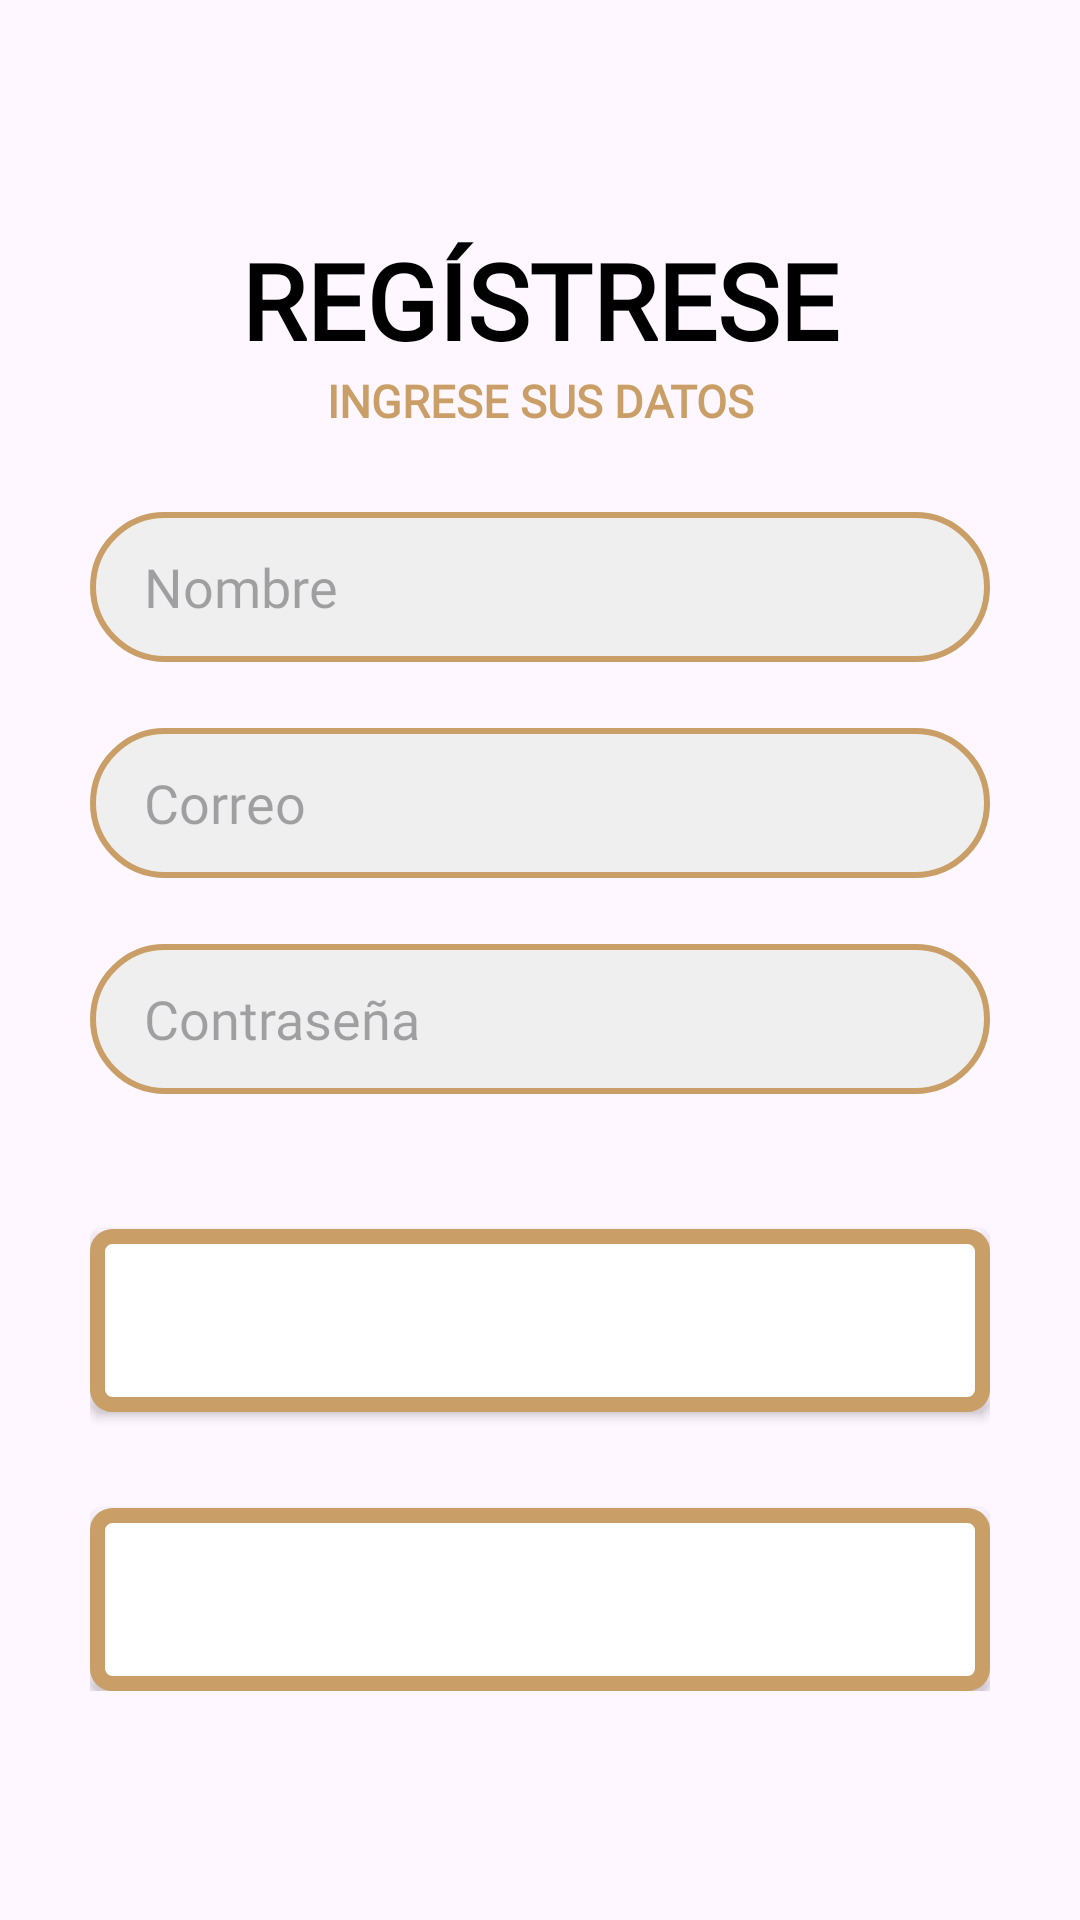

The Android layout XML behind this screen, and the referenced resources:
<!-- AndroidManifest.xml: application theme Theme.App_tienda -->
<!-- res/layout/registro_user.xml -->
<?xml version="1.0" encoding="utf-8"?>
<androidx.constraintlayout.widget.ConstraintLayout xmlns:android="http://schemas.android.com/apk/res/android"
    xmlns:app="http://schemas.android.com/apk/res-auto"
    xmlns:tools="http://schemas.android.com/tools"
    android:layout_width="match_parent"
    android:layout_height="match_parent">


    <LinearLayout
        android:id="@+id/linearLayout3"
        android:layout_width="match_parent"
        android:layout_height="wrap_content"
        android:gravity="center"
        android:orientation="vertical"
        app:layout_constraintBottom_toBottomOf="parent"
        app:layout_constraintEnd_toEndOf="parent"
        app:layout_constraintTop_toTopOf="parent">

        <androidx.constraintlayout.widget.ConstraintLayout
            android:id="@+id/constraintLayout2"
            android:layout_width="match_parent"
            android:layout_height="match_parent">

            <ScrollView
                android:id="@+id/scrollView3"
                android:layout_width="match_parent"
                android:layout_height="match_parent"
                app:layout_constraintBottom_toBottomOf="parent"
                app:layout_constraintTop_toTopOf="parent">

                <LinearLayout
                    android:id="@+id/linearLayout"
                    android:layout_width="match_parent"
                    android:layout_height="wrap_content"
                    android:layout_marginStart="30dp"
                    android:layout_marginEnd="30dp"
                    android:orientation="vertical">

                    <TextView
                        android:id="@+id/txtReg"
                        android:layout_width="match_parent"
                        android:layout_height="wrap_content"
                        android:fontFamily="@font/montserratextrabold"
                        android:gravity="center"
                        android:text="REGÍSTRESE"
                        android:textColor="@color/black"
                        android:textSize="35sp"
                        android:textStyle="bold" />

                    <TextView
                        android:id="@+id/txtSubTitulo2"
                        android:layout_width="match_parent"
                        android:layout_height="wrap_content"
                        android:fontFamily="@font/montregular"
                        android:gravity="center"
                        android:text="INGRESE SUS DATOS"
                        android:textColor="@color/cafe_claro"
                        android:textSize="15sp"
                        android:textStyle="bold" />

                    <Space
                        android:layout_width="match_parent"
                        android:layout_height="27dp" />

                    <EditText
                        android:id="@+id/inpName"
                        android:layout_width="match_parent"
                        android:layout_height="50dp"
                        android:background="@drawable/editext_backgraund"
                        android:contentDescription="@string/user"
                        android:fontFamily="@font/montregular"
                        android:hint="Nombre"
                        android:inputType="text|textPersonName"
                        android:paddingStart="18dp"
                        android:scrollbars="none" />

                    <Space
                        android:layout_width="match_parent"
                        android:layout_height="22dp" />

                    <EditText
                        android:id="@+id/inpCorreo"
                        android:layout_width="match_parent"
                        android:layout_height="50dp"
                        android:background="@drawable/editext_backgraund"
                        android:contentDescription="@string/user"
                        android:fontFamily="@font/montregular"
                        android:hint="Correo"
                        android:inputType="text|textPersonName"
                        android:paddingStart="18dp"
                        android:scrollbars="none" />

                    <Space
                        android:layout_width="match_parent"
                        android:layout_height="22dp" />

                    <EditText
                        android:id="@+id/inpContraseña"
                        android:layout_width="match_parent"
                        android:layout_height="50dp"
                        android:background="@drawable/editext_backgraund"
                        android:fontFamily="@font/montregular"
                        android:foregroundTint="#000000"
                        android:hint="@string/pass"
                        android:inputType="text|textPassword"
                        android:paddingStart="18dp"
                        android:selectAllOnFocus="false"
                        android:singleLine="false" />

                    <Space
                        android:layout_width="match_parent"
                        android:layout_height="23dp" />

                    <Space
                        android:layout_width="match_parent"
                        android:layout_height="22dp" />

                    <Button
                        android:id="@+id/btnLogin"
                        android:layout_width="match_parent"
                        android:layout_height="61dp"
                        android:layout_gravity="center"
                        android:background="@drawable/boton_gris"
                        android:fontFamily="@font/montregular"
                        android:gravity="center"
                        android:text="CREAR"
                        android:textColor="@color/white"
                        android:textSize="18sp"
                        android:textStyle="bold" />

                    <Space
                        android:layout_width="match_parent"
                        android:layout_height="32dp" />

                    <Button
                        android:id="@+id/btnVolver"
                        android:layout_width="match_parent"
                        android:layout_height="61dp"
                        android:layout_gravity="center"
                        android:background="@drawable/boton_gris"
                        android:fontFamily="@font/montregular"
                        android:gravity="center"
                        android:text="INICIAR SESIÓN"
                        android:textColor="@color/white"
                        android:textSize="18sp"
                        android:textStyle="bold" />

                </LinearLayout>
            </ScrollView>
        </androidx.constraintlayout.widget.ConstraintLayout>
    </LinearLayout>

</androidx.constraintlayout.widget.ConstraintLayout>
<!-- resources referenced by this layout -->
<resources>
  <color name="black">#FF000000</color>
  <color name="cafe_claro">#CA9E67</color>
  <color name="white">#FFFFFFFF</color>
  <!-- drawable boton_gris (drawable) -->
  <?xml version="1.0" encoding="utf-8"?>
  <animated-selector xmlns:android="http://schemas.android.com/apk/res/android">
      <item>
          <shape android:shape="rectangle">
              <corners android:radius="5dp"/>
              <solid android:color="@color/white"/>
              <stroke android:color="@color/cafe_claro" android:width="5dp"/>
          </shape>
      </item>
  </animated-selector>
  <!-- drawable editext_backgraund (drawable) -->
  <?xml version="1.0" encoding="utf-8"?>
  <selector xmlns:android="http://schemas.android.com/apk/res/android">
      <item>
          <shape android:shape="rectangle">
              <stroke android:color="@color/cafe_claro" android:width="2dp"/>
              <corners android:radius="50dp"/>
              <solid android:color="@color/gris"/>
  
  
          </shape>
      </item>
  </selector>
  <string name="pass">Contraseña</string>
  <string name="user">Usuario</string>
  <style name="Theme.App_tienda" parent="Base.Theme.App_tienda" />
  <color name="gris">#EFEFEF</color>
  <style name="Base.Theme.App_tienda" parent="Theme.Material3.DayNight.NoActionBar">
          
          <item name="colorPrimary">@color/cafe_claro</item>
      </style>
</resources>
